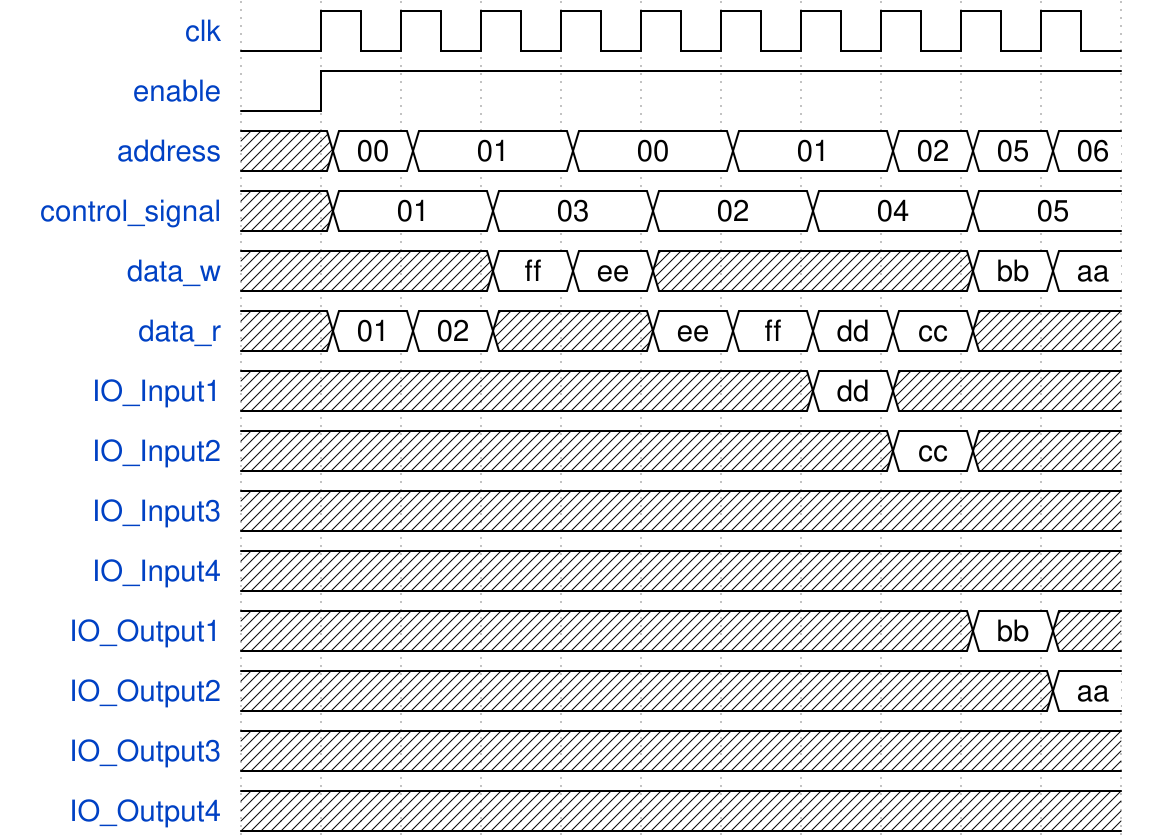

The timing diagram above was drawn with WaveDrom. Write its source.

{signal: [
  {name: 'clk', wave: 'lp.........'},
  {name: 'enable', wave: 'lh.........'},
  {name: 'address', wave: 'x==.=.=.===', data: ['00', '01', '00', '01', '02', '05', '06']},
  {name: 'control_signal', wave: 'x=.=.=.=.=.', data: ['01', '03', '02', '04', '05']},
  {name: 'data_w', wave: 'x..==x...==', data:['ff', 'ee', 'bb', 'aa']},
  {name: 'data_r', wave: 'x==x.====x.', data:['01', '02', 'ee', 'ff', 'dd', 'cc']},
  {name: 'IO_Input1', wave: 'x......=x..', data:['dd']},
  {name: 'IO_Input2', wave: 'x.......=x.', data: ['cc']},
  {name: 'IO_Input3', wave: 'x..........'},
  {name: 'IO_Input4', wave: 'x..........'},
  {name: 'IO_Output1', wave: 'x........=x', data: ['bb']},
  {name: 'IO_Output2', wave: 'x.........=', data: ['aa']},
  {name: 'IO_Output3', wave: 'x..........'},
  {name: 'IO_Output4', wave: 'x..........'},
]}
